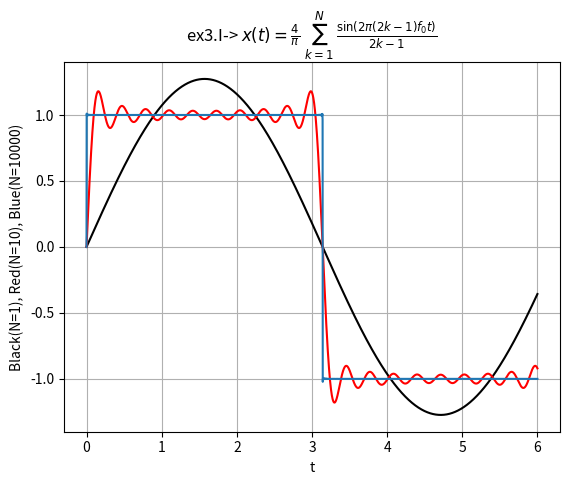

Recreate this plot in Python.
import numpy as np
from matplotlib import pyplot as plt

#N = 1

f0 = 1
t = np.arange(0, 6, 0.001)
N = 1 
x = np.zeros(len(t))

for k in range (1, N+1) :
    x = x+ 4/np.pi*np.sin(2*np.pi+(2*k-1)*f0*t)/(2*k-1)

plt.plot(t, x,"k")


#N = 10

N = 10
y = np.zeros(len(t))

for k in range (1, N+1) :
    y = y+ 4/np.pi*np.sin(2*np.pi+(2*k-1)*f0*t)/(2*k-1)

plt.plot(t, y,"r")

#N = 10000

N = 10000
z = np.zeros(len(t))

for k in range (1, N+1) :
    z = z+ 4/np.pi*np.sin(2*np.pi+(2*k-1)*f0*t)/(2*k-1)

plt.plot(t, z)


plt.xlabel("t")
plt.ylabel("Black(N=1), Red(N=10), Blue(N=10000)")
plt.title('ex3.I-> '+ r'$x(t)=\frac{4}{\pi}$ $\sum_{k=1}^{N}$ $\frac{\sin(2\pi(2k-1)f_{0}t)}{2k-1}$')
plt.grid()
plt.show()
    

